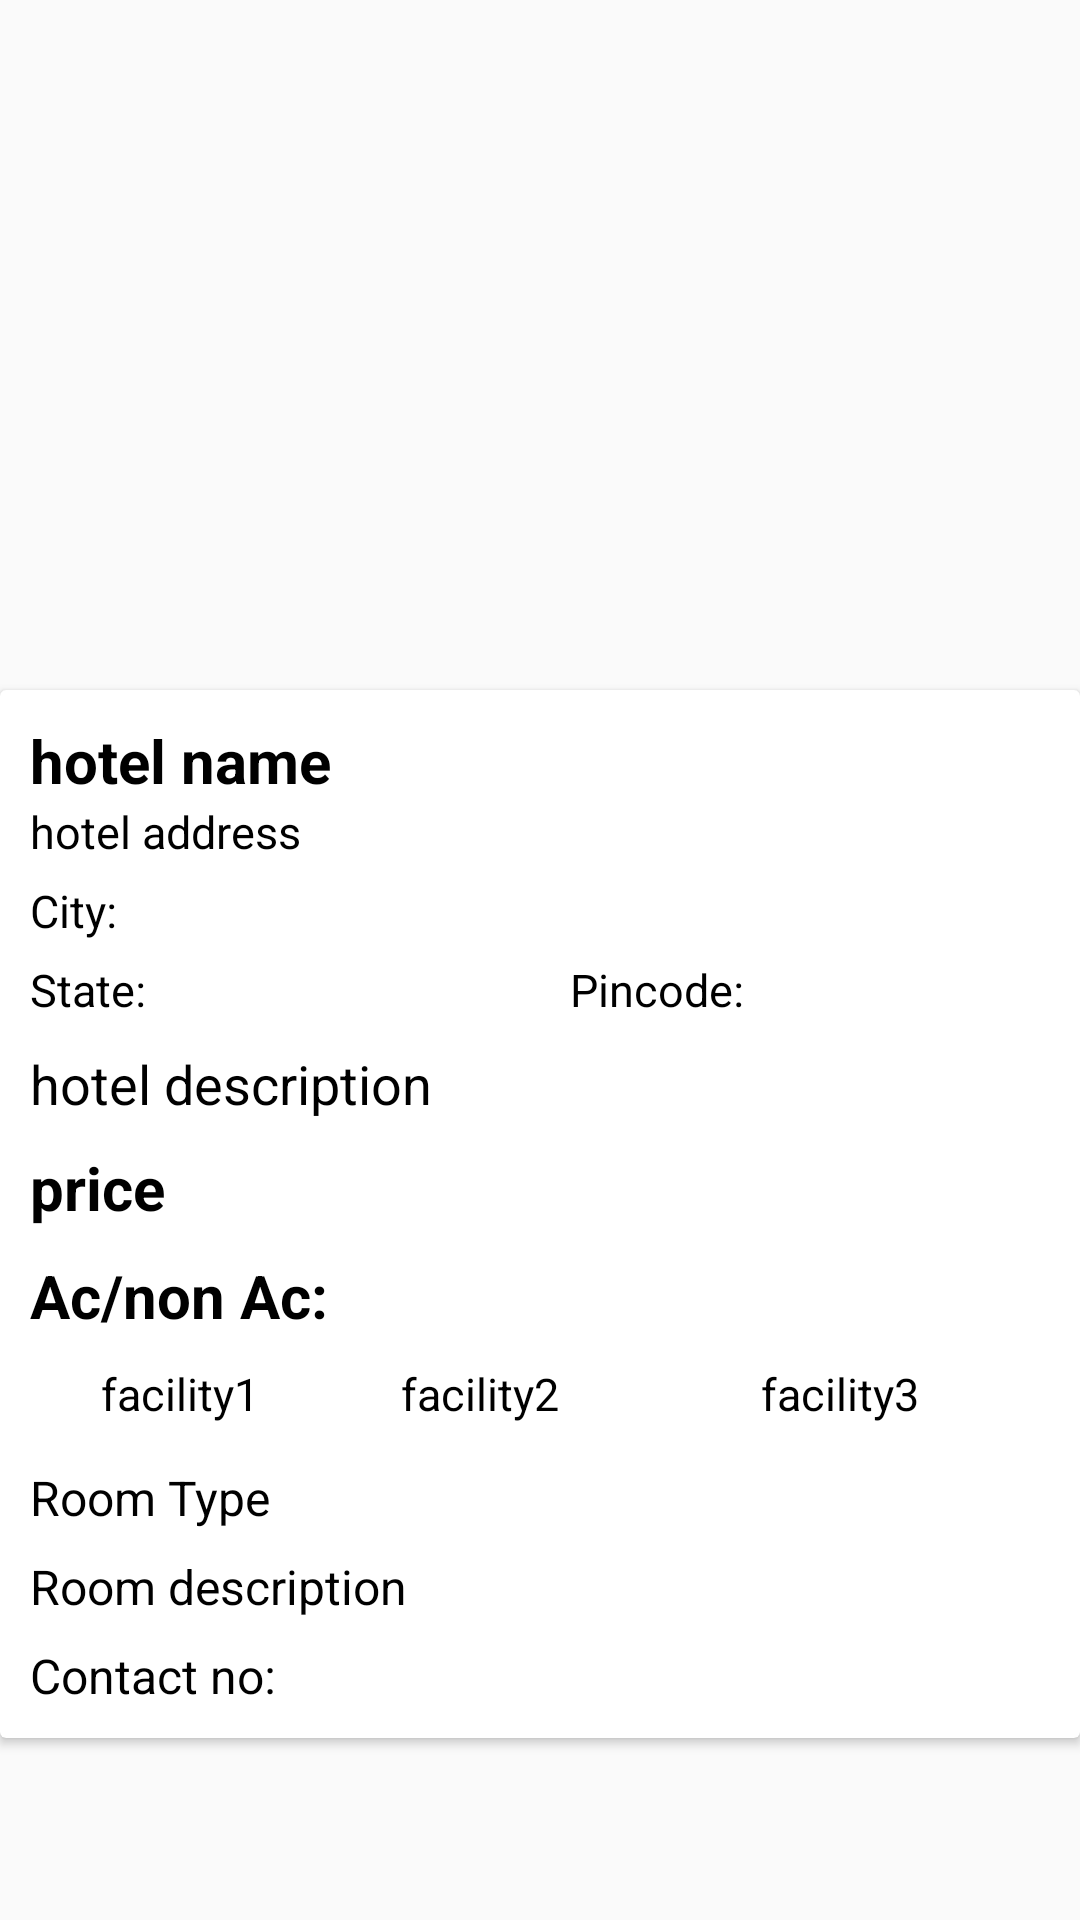

Reconstruct the res/layout file that produces this screen, plus the resources it refers to.
<!-- AndroidManifest.xml: application theme AppTheme -->
<!-- res/layout/user_bookings_preview_view.xml -->
<?xml version="1.0" encoding="utf-8"?>
<RelativeLayout xmlns:android="http://schemas.android.com/apk/res/android"
    xmlns:app="http://schemas.android.com/apk/res-auto"
    android:layout_width="match_parent"
    android:layout_height="match_parent"
    android:layout_margin="20dp"
    app:cardCornerRadius="10dp">

    <RelativeLayout
        android:layout_width="match_parent"
        android:layout_height="wrap_content"
        android:id="@+id/booking_room_image_rll">

        <ImageView
            android:id="@+id/user_card_room_image"
            android:layout_width="match_parent"
            android:layout_height="220dp" />
    </RelativeLayout>


        <androidx.cardview.widget.CardView
            android:id="@+id/user_preview_card"
            android:layout_width="match_parent"
            android:layout_height="wrap_content"
            android:layout_below="@+id/booking_room_image_rll"
            android:layout_marginTop="10dp">

            <RelativeLayout
                android:layout_width="wrap_content"
                android:layout_height="wrap_content"
                android:layout_below="@+id/user_preview_card_room_image"
                android:layout_margin="10dp">

                <TextView
                    android:id="@+id/user_preview_card_hotel_name"
                    android:layout_width="wrap_content"
                    android:layout_height="wrap_content"
                    android:text="hotel name"
                    android:textColor="#000"
                    android:textSize="20sp"
                    android:textStyle="bold" />

                <TextView
                    android:id="@+id/user_preview_card_hotel_address"
                    android:layout_width="match_parent"
                    android:layout_height="wrap_content"
                    android:layout_below="@id/user_preview_card_hotel_name"
                    android:text="hotel address"
                    android:textColor="#000"
                    android:textSize="15sp" />

                <TextView
                    android:id="@+id/user_preview_card_hotel_city"
                    android:layout_width="wrap_content"
                    android:layout_height="wrap_content"
                    android:layout_below="@id/user_preview_card_hotel_address"
                    android:layout_marginTop="6dp"
                    android:text="City:"
                    android:textColor="#000"
                    android:textSize="15sp" />

                <TextView
                    android:id="@+id/user_preview_card_hotel_state"
                    android:layout_width="180dp"
                    android:layout_height="wrap_content"
                    android:layout_below="@+id/user_preview_card_hotel_city"
                    android:layout_marginTop="6dp"
                    android:text="State:"
                    android:textColor="#000"
                    android:textSize="15sp" />

                <TextView
                    android:id="@+id/user_preview_card_hotel_pincode"
                    android:layout_width="180dp"
                    android:layout_height="wrap_content"
                    android:layout_below="@+id/user_preview_card_hotel_city"
                    android:layout_marginTop="6dp"
                    android:layout_toRightOf="@id/user_preview_card_hotel_state"
                    android:text="Pincode:"
                    android:textColor="#000"
                    android:textSize="15sp" />

                <TextView
                    android:id="@+id/user_preview_card_hotel_description"
                    android:layout_width="match_parent"
                    android:layout_height="wrap_content"
                    android:layout_below="@id/user_preview_card_hotel_state"
                    android:layout_marginTop="9dp"
                    android:text="hotel description"
                    android:textColor="#000"
                    android:textSize="18sp" />

                <TextView
                    android:id="@+id/user_preview_card_room_price"
                    android:layout_width="100dp"
                    android:layout_height="wrap_content"
                    android:layout_below="@id/user_preview_card_hotel_description"
                    android:layout_marginTop="9dp"
                    android:text="price"
                    android:textColor="#000"
                    android:textSize="20sp"
                    android:textStyle="bold" />

                <TextView
                    android:id="@+id/user_preview_card_ac_or_nonac"
                    android:layout_width="150dp"
                    android:layout_height="wrap_content"
                    android:layout_below="@id/user_preview_card_room_price"
                    android:layout_marginTop="9dp"
                    android:text="Ac/non Ac:"
                    android:textColor="#000"
                    android:textSize="20sp"
                    android:textStyle="bold" />

                <RelativeLayout
                    android:id="@+id/user_preview_card_hotel_facilities"
                    android:layout_width="match_parent"
                    android:layout_height="wrap_content"
                    android:layout_below="@id/user_preview_card_ac_or_nonac"
                    android:layout_centerHorizontal="true"
                    android:layout_marginTop="5dp">

                    <TextView
                        android:id="@+id/user_preview_card_hotel_facility1"
                        android:layout_width="100dp"
                        android:layout_height="30dp"
                        android:layout_marginTop="4dp"
                        android:text="facility1"
                        android:textAlignment="center"
                        android:textColor="#000"
                        android:textSize="15sp"
                        android:textStyle="normal" />

                    <TextView
                        android:id="@+id/user_preview_card_hotel_facility2"
                        android:layout_width="100dp"
                        android:layout_height="30dp"
                        android:layout_marginTop="4dp"
                        android:layout_toRightOf="@+id/user_preview_card_hotel_facility1"
                        android:text="facility2"
                        android:textAlignment="center"
                        android:textColor="#000"
                        android:textSize="15sp"
                        android:textStyle="normal" />

                    <TextView
                        android:id="@+id/user_preview_card_hotel_facility3"
                        android:layout_width="180dp"
                        android:layout_height="30dp"
                        android:layout_marginTop="4dp"
                        android:layout_toRightOf="@id/user_preview_card_hotel_facility2"

                        android:text="facility3"
                        android:textAlignment="center"
                        android:textColor="#000"
                        android:textSize="15sp"
                        android:textStyle="normal" />


                </RelativeLayout>

                <TextView
                    android:id="@+id/user_preview_card_room_type"
                    android:layout_width="match_parent"
                    android:layout_height="wrap_content"
                    android:layout_below="@id/user_preview_card_hotel_facilities"
                    android:layout_marginTop="4dp"
                    android:text="Room Type"
                    android:textColor="#000"
                    android:textSize="16sp"
                    android:textStyle="normal" />

                <TextView
                    android:id="@+id/user_preview_card_room_description"
                    android:layout_width="match_parent"
                    android:layout_height="wrap_content"
                    android:layout_below="@id/user_preview_card_room_type"
                    android:layout_marginTop="8dp"
                    android:text="Room description"
                    android:textColor="#000"
                    android:textSize="16sp"
                    android:textStyle="normal" />

                <TextView
                    android:id="@+id/user_preview_card_contact_no"
                    android:layout_width="match_parent"
                    android:layout_height="wrap_content"
                    android:layout_below="@id/user_preview_card_room_description"
                    android:layout_marginTop="8dp"
                    android:text="Contact no:"
                    android:textColor="#000"
                    android:textSize="16sp"
                    android:textStyle="normal" />
            </RelativeLayout>
        </androidx.cardview.widget.CardView>


</RelativeLayout>
<!-- resources referenced by this layout -->
<resources>
  <style name="AppTheme" parent="Theme.AppCompat.Light.NoActionBar">
          
          <item name="colorPrimary">@color/colorPrimary</item>
          <item name="colorPrimaryDark">@color/colorPrimaryDark</item>
          <item name="colorAccent">#FFF</item>
  
  
  
      </style>
  <color name="colorPrimary">#e91e63</color>
  <color name="colorPrimaryDark">#3700B3</color>
</resources>
